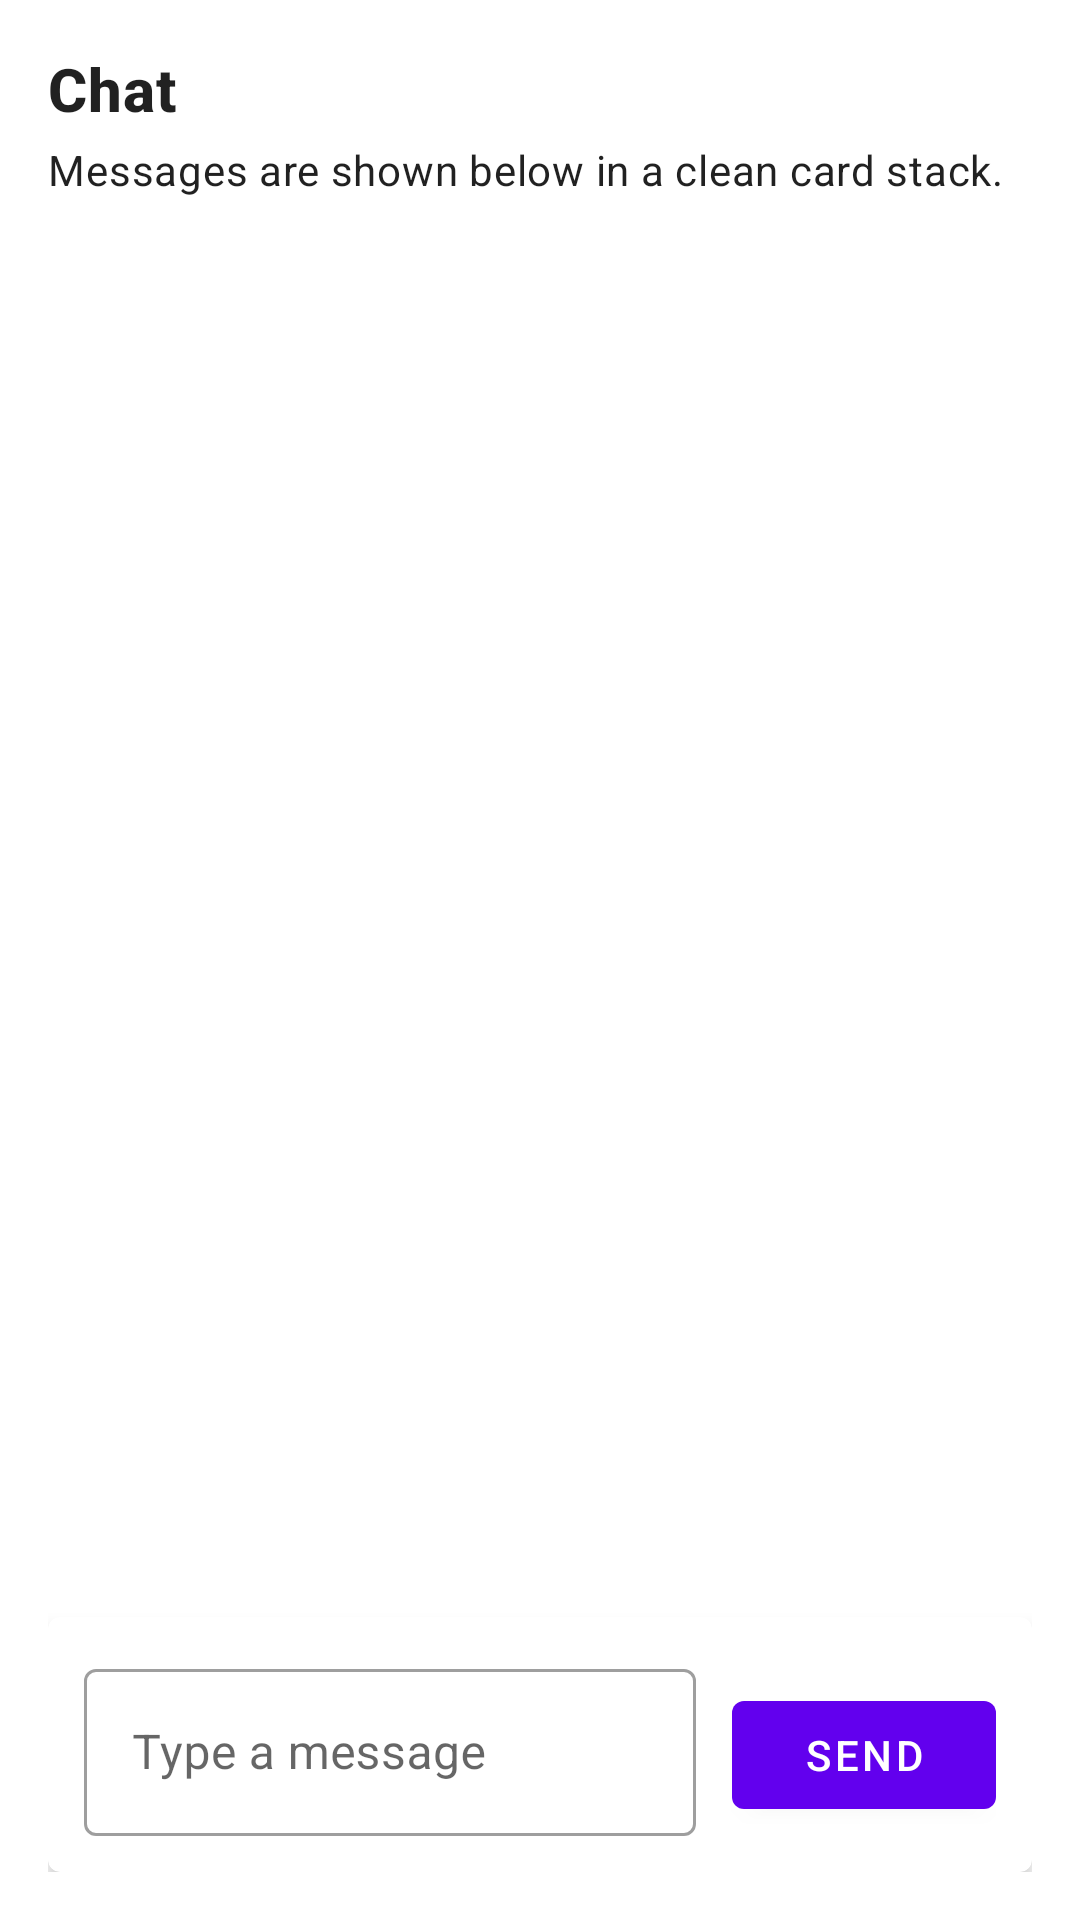

Android layout source for this screen:
<!-- AndroidManifest.xml: application theme Theme.AetherLink -->
<!-- res/layout/fragment_chat.xml -->
<?xml version="1.0" encoding="utf-8"?>
<androidx.constraintlayout.widget.ConstraintLayout xmlns:android="http://schemas.android.com/apk/res/android"
    xmlns:app="http://schemas.android.com/apk/res-auto"
    xmlns:tools="http://schemas.android.com/tools"
    android:layout_width="match_parent"
    android:layout_height="match_parent"
    android:background="@android:color/transparent"
    android:padding="16dp"
    tools:context=".MainActivity">

    <TextView
        android:id="@+id/tvChatTitle"
        android:layout_width="0dp"
        android:layout_height="wrap_content"
        android:text="Chat"
        android:textAppearance="@style/TextAppearance.MaterialComponents.Headline6"
        android:textStyle="bold"
        app:layout_constraintEnd_toEndOf="parent"
        app:layout_constraintStart_toStartOf="parent"
        app:layout_constraintTop_toTopOf="parent" />

    <TextView
        android:id="@+id/tvChatSubtitle"
        android:layout_width="0dp"
        android:layout_height="wrap_content"
        android:layout_marginTop="4dp"
        android:text="Messages are shown below in a clean card stack."
        android:textAppearance="@style/TextAppearance.MaterialComponents.Body2"
        app:layout_constraintEnd_toEndOf="parent"
        app:layout_constraintStart_toStartOf="parent"
        app:layout_constraintTop_toBottomOf="@id/tvChatTitle" />

    <androidx.recyclerview.widget.RecyclerView
        android:id="@+id/rvChatMessages"
        android:layout_width="0dp"
        android:layout_height="0dp"
        android:layout_marginTop="16dp"
        android:clipToPadding="false"
        android:paddingBottom="12dp"
        app:layout_constraintBottom_toTopOf="@id/chatComposer"
        app:layout_constraintEnd_toEndOf="parent"
        app:layout_constraintStart_toStartOf="parent"
        app:layout_constraintTop_toBottomOf="@id/tvChatSubtitle"
        tools:listitem="@layout/item_message" />

    <com.google.android.material.card.MaterialCardView
        android:id="@+id/chatComposer"
        android:layout_width="0dp"
        android:layout_height="wrap_content"
        app:cardElevation="4dp"
        app:layout_constraintBottom_toBottomOf="parent"
        app:layout_constraintEnd_toEndOf="parent"
        app:layout_constraintStart_toStartOf="parent">

        <LinearLayout
            android:layout_width="match_parent"
            android:layout_height="wrap_content"
            android:orientation="horizontal"
            android:padding="12dp">

            <com.google.android.material.textfield.TextInputLayout
                android:layout_width="0dp"
                android:layout_height="wrap_content"
                android:layout_weight="1"
                android:hint="Type a message"
                style="@style/Widget.MaterialComponents.TextInputLayout.OutlinedBox">

                <com.google.android.material.textfield.TextInputEditText
                    android:id="@+id/etChatMessage"
                    android:layout_width="match_parent"
                    android:layout_height="wrap_content" />
            </com.google.android.material.textfield.TextInputLayout>

            <com.google.android.material.button.MaterialButton
                android:id="@+id/btnChatSend"
                android:layout_width="wrap_content"
                android:layout_height="wrap_content"
                android:layout_marginStart="12dp"
                android:text="Send" />
        </LinearLayout>
    </com.google.android.material.card.MaterialCardView>

</androidx.constraintlayout.widget.ConstraintLayout>
<!-- res/layout/item_message.xml (included above) -->
<?xml version="1.0" encoding="utf-8"?>
<FrameLayout xmlns:android="http://schemas.android.com/apk/res/android"
    xmlns:app="http://schemas.android.com/apk/res-auto"
    android:layout_width="match_parent"
    android:layout_height="wrap_content"
    android:paddingHorizontal="16dp"
    android:paddingVertical="6dp">

    <com.google.android.material.card.MaterialCardView
        android:id="@+id/cardRoot"
        android:layout_width="wrap_content"
        android:layout_height="wrap_content"
        android:layout_gravity="start"
        android:maxWidth="280dp"
        app:cardBackgroundColor="@android:color/white"
        app:cardCornerRadius="16dp"
        app:cardElevation="1dp">

        <LinearLayout
            android:layout_width="wrap_content"
            android:layout_height="wrap_content"
            android:orientation="vertical"
            android:padding="12dp">

            <TextView
                android:id="@+id/tvFrom"
                android:layout_width="wrap_content"
                android:layout_height="wrap_content"
                android:text="Sender"
                android:textColor="#6B7280"
                android:textSize="11sp"
                android:textStyle="bold" />

            <TextView
                android:id="@+id/tvMessage"
                android:layout_width="wrap_content"
                android:layout_height="wrap_content"
                android:layout_marginTop="4dp"
                android:text="Message"
                android:textColor="#1F2937"
                android:textSize="15sp" />

        </LinearLayout>
    </com.google.android.material.card.MaterialCardView>

</FrameLayout>
<!-- resources referenced by this layout -->
<resources>
  <style name="Theme.AetherLink" parent="Theme.MaterialComponents.Light.NoActionBar">
          
          <item name="colorPrimary">@color/purple_500</item>
          <item name="colorPrimaryVariant">@color/purple_700</item>
          <item name="colorOnPrimary">@color/white</item>
          
          <item name="colorSecondary">@color/teal_200</item>
          <item name="colorSecondaryVariant">@color/teal_700</item>
          <item name="colorOnSecondary">@color/black</item>
          
          <item name="android:statusBarColor" tools:targetApi="l">?attr/colorPrimaryVariant</item>
          
      </style>
  <!-- not gathered from this repository: default colours our renderer supplied (Android Studio template values) -->
  <color name="purple_500">#FF6200EE</color>
  <color name="purple_700">#FF3700B3</color>
  <color name="teal_200">#FF03DAC5</color>
  <color name="teal_700">#FF018786</color>
  <color name="black">#FF000000</color>
  <color name="white">#FFFFFFFF</color>
</resources>
